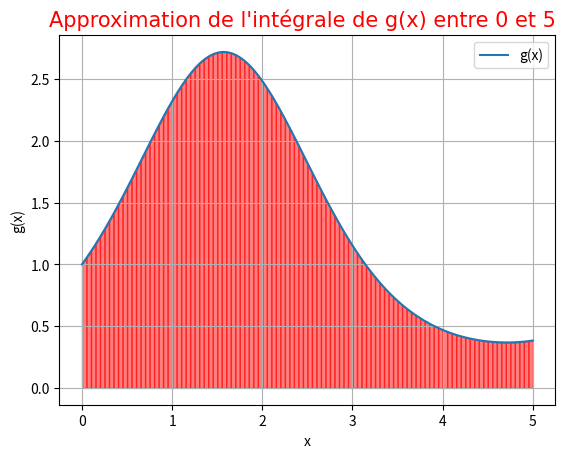

The matplotlib source for this figure:
# -*- coding: utf-8 -*-
"""
Created on Wed Apr 24 06:46:35 2024

@author: HP
"""

import numpy as np

import matplotlib.pyplot as plt

def g(x):
    return np.exp(np.sin(x))

def méthode_trapèzes(a, b, n):
    p = (b - a) / n
    integral = 0
    for i in range(n):
        integral += (g(a) + g(a + p)) * p / 2
        a += p
    return integral


# Définition de l'intervalle et du nombre de sous-intervalles
a = 0
b = 5
n = 100

# Calcul de l'intégrale par la méthode des trapèzes
integral_approx = méthode_trapèzes(a, b, n)
print("Approximation de l'intégrale:", integral_approx)

# Tracé des trapèzes utilisés pour l'approximation de l'intégrale
for i in range(n):
    x_trap = [a + i * (b - a) / n, a + (i + 1) * (b - a) / n]
    y_trap = [g(x_trap[0]), g(x_trap[1])]
    plt.fill_between(x_trap, y_trap, color='red', alpha=0.5)  # Utilisation de la couleur rouge pour les trapèzes

# Tracé de la fonction f(x)
x_values = np.linspace(a, b, 100)
plt.plot(x_values, g(x_values), label='g(x)')

font2 = {'family': 'Arial black', 'color': 'red', 'size': 15}
plt.xlabel('x')
plt.ylabel('g(x)')
plt.title('Approximation de l\'intégrale de g(x) entre 0 et 5', loc='right', fontdict=font2)

plt.legend()
plt.grid(True)
plt.show()
print ("hello leslye you've succeded in using github , be proud girl you're on the right way")

list(enumerate(range(13)))
sum(range(5,12))
